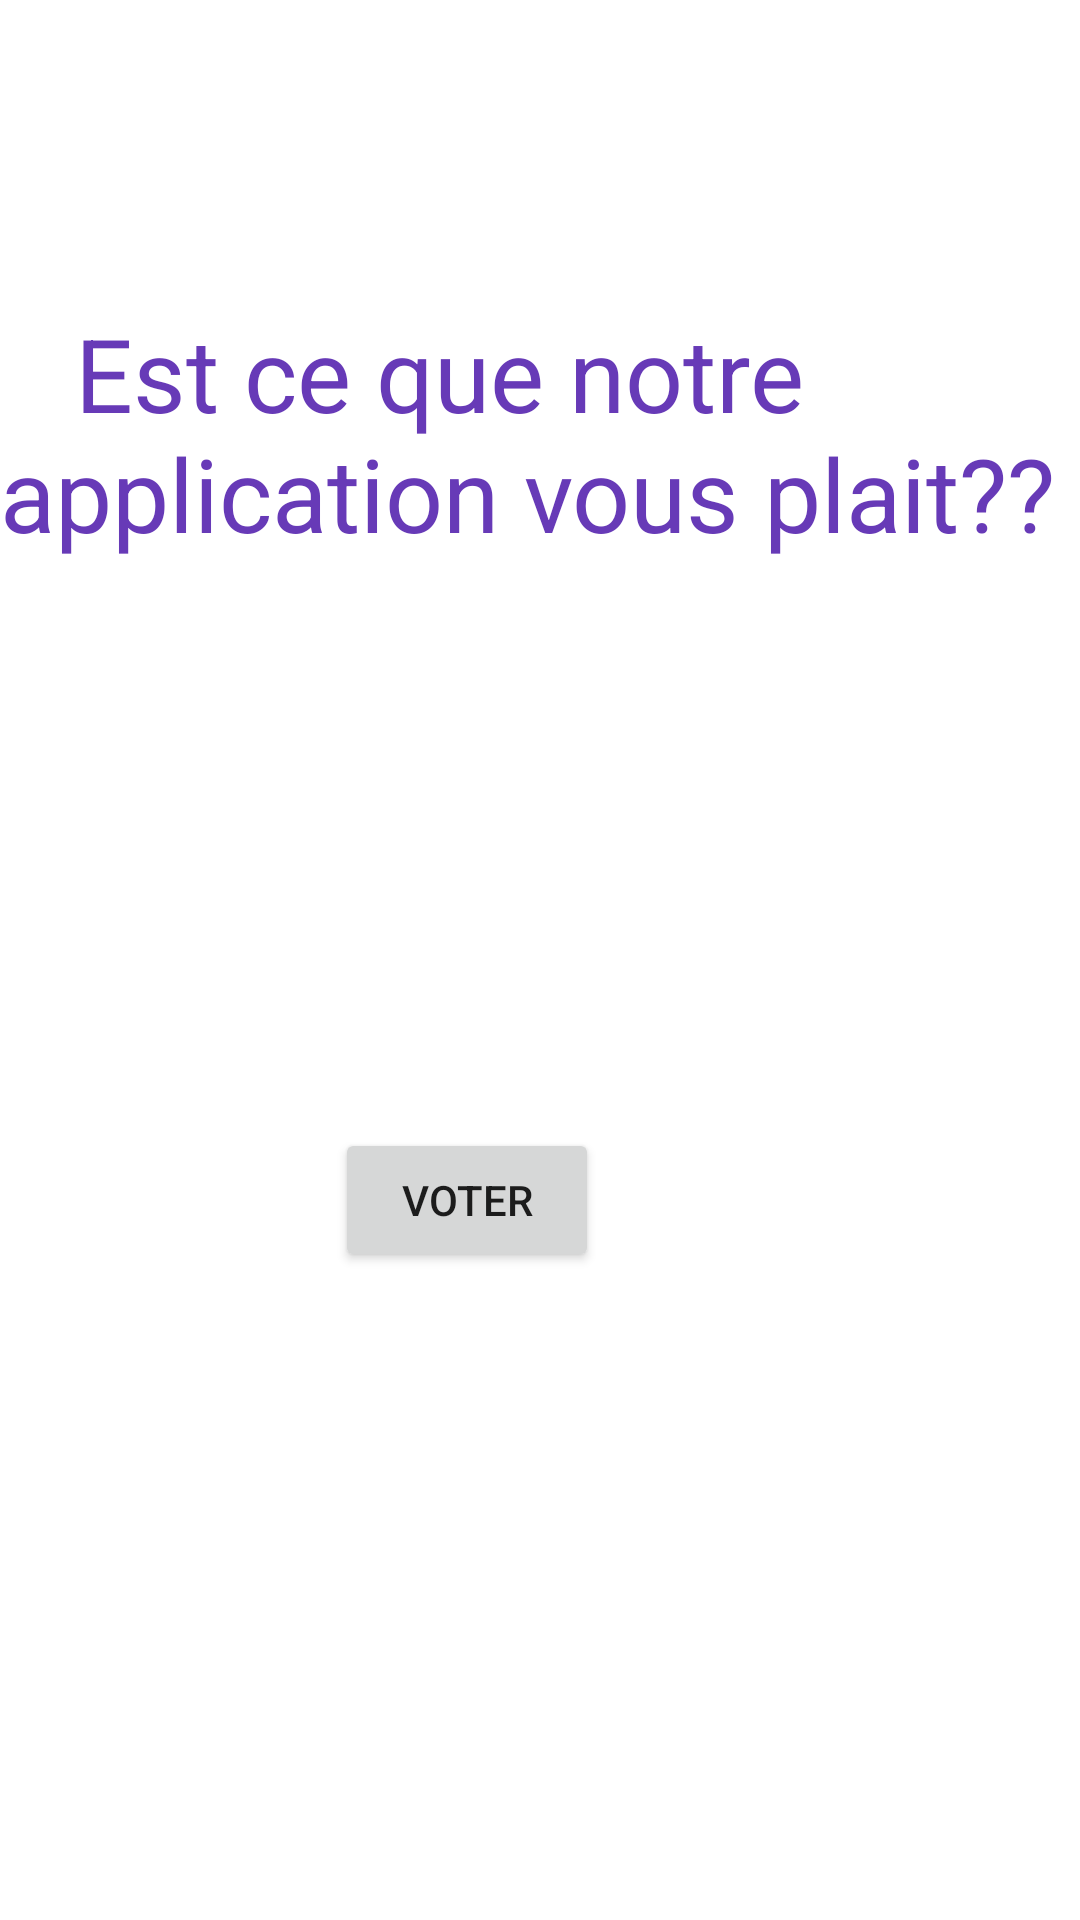

Reconstruct the res/layout file that produces this screen, plus the resources it refers to.
<!-- AndroidManifest.xml: application theme Theme.SondageApp -->
<!-- res/layout/activity_main.xml -->
<?xml version="1.0" encoding="utf-8"?>
<androidx.constraintlayout.widget.ConstraintLayout xmlns:android="http://schemas.android.com/apk/res/android"
    xmlns:app="http://schemas.android.com/apk/res-auto"
    xmlns:tools="http://schemas.android.com/tools"
    android:layout_width="match_parent"
    android:layout_height="match_parent"
    tools:context=".MainActivity">


    <TextView
        android:id="@+id/textView3"
        android:layout_width="184dp"
        android:layout_height="35dp"
        app:layout_constraintBottom_toBottomOf="parent"
        app:layout_constraintEnd_toEndOf="parent"
        app:layout_constraintHorizontal_bias="0.348"
        app:layout_constraintStart_toStartOf="parent"
        app:layout_constraintTop_toTopOf="parent"
        app:layout_constraintVertical_bias="0.471" />

    <Button
        android:id="@+id/button3"
        android:layout_width="wrap_content"
        android:layout_height="wrap_content"
        android:layout_marginBottom="216dp"
        android:text="Voter"
        app:layout_constraintBottom_toBottomOf="parent"
        app:layout_constraintEnd_toEndOf="parent"
        app:layout_constraintHorizontal_bias="0.411"
        app:layout_constraintStart_toStartOf="parent" />

    <TextView
        android:id="@+id/textView4"
        android:layout_width="wrap_content"
        android:layout_height="wrap_content"
        android:text="   Est ce que notre application vous plait??"
        android:textColor="#673AB7"
        android:textSize="34sp"
        app:layout_constraintBottom_toBottomOf="parent"
        app:layout_constraintEnd_toEndOf="parent"
        app:layout_constraintHorizontal_bias="0.354"
        app:layout_constraintStart_toStartOf="parent"
        app:layout_constraintTop_toTopOf="parent"
        app:layout_constraintVertical_bias="0.183" />


</androidx.constraintlayout.widget.ConstraintLayout>
<!-- resources referenced by this layout -->
<resources>
  <style name="Theme.SondageApp" parent="Theme.MaterialComponents.DayNight.DarkActionBar">
          
          <item name="colorPrimary">@color/purple_500</item>
          <item name="colorPrimaryVariant">@color/purple_700</item>
          <item name="colorOnPrimary">@color/white</item>
          
          <item name="colorSecondary">@color/teal_200</item>
          <item name="colorSecondaryVariant">@color/teal_700</item>
          <item name="colorOnSecondary">@color/black</item>
          
          <item name="android:statusBarColor" tools:targetApi="l">?attr/colorPrimaryVariant</item>
          
      </style>
  <!-- not gathered from this repository: default colours our renderer supplied (Android Studio template values) -->
  <color name="purple_500">#FF6200EE</color>
  <color name="purple_700">#FF3700B3</color>
  <color name="teal_200">#FF03DAC5</color>
  <color name="teal_700">#FF018786</color>
  <color name="black">#FF000000</color>
  <color name="white">#FFFFFFFF</color>
</resources>
